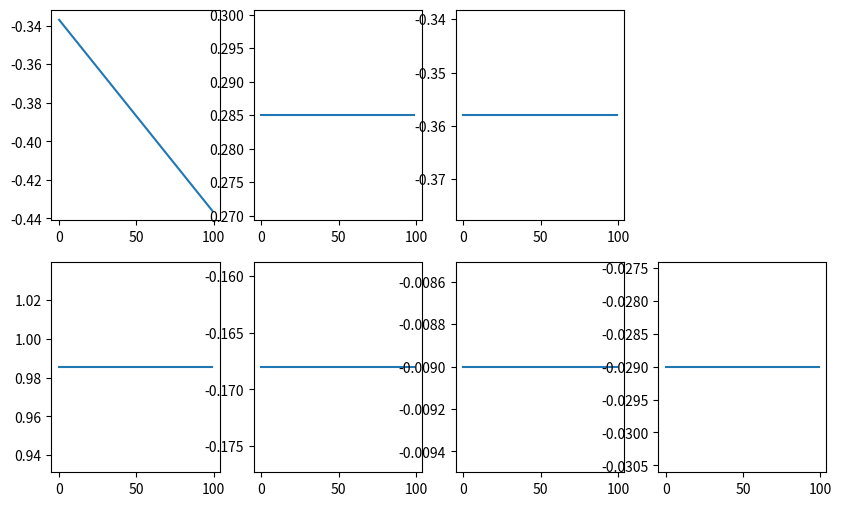

Write the Python code that produced this figure.
import matplotlib.pyplot as plt
import numpy as np

from scipy.spatial.transform import Rotation, Slerp

def linear_traj_w_gauss_noise(start: np.ndarray, end: np.ndarray, n_points: int = 100, mean: float = 0.05, var: float = 0.05):
    """
    Generate a linear trajectory with Gaussian noise between two poses.

    Parameters:
    - start: Starting pose as a numpy array [position, quaternion].
    - end: Ending pose as a numpy array [position, quaternion].
    - n_points: Number of points in the trajectory, including start and end (default is 100).
    - mean: Mean of the Gaussian noise (default is 0.05).
    - var: Variance of the Gaussian noise (default is 0.05).

    Returns:
    - traj: List of poses along the trajectory, each pose represented as [position, quaternion].
    """

    # Extract position and quaternion from start and end poses
    start_pos, start_quat = start[:3], start[3:]
    end_pos, end_quat = end[:3], end[3:]

    # Generate linear trajectory between start and end
    positions = [start_pos + i/n_points * (end_pos - start_pos) for i in range(n_points)]
    start_rot = Rotation.from_quat(start_quat)
    end_rot = Rotation.from_quat(end_quat)
    key_rots = Rotation.concatenate([start_rot, end_rot])
    key_times = [0,1]
    slerp = Slerp(key_times, key_rots)
    rotations = slerp(np.arange(n_points)/n_points)

    # Add Gaussian noise to positions and orientations
    noise_positions = np.random.normal(loc=0, scale=var, size=(n_points, 3)) + mean
    noise_orientations = np.random.normal(loc=0, scale=var, size=(n_points, 4)) + mean

    # Apply noise to positions and orientations
    positions += noise_positions
    rotations = Rotation.as_quat(rotations)
    rotations += noise_orientations

    # Combine positions and orientations to form the trajectory
    traj = np.column_stack((positions, rotations))

    return traj

def linear_traj(start: np.ndarray, end: np.ndarray, n_points: int = 100):
    """
    Generate a linear trajectory between two poses.

    Parameters:
    - start: Starting pose as a numpy array [position, quaternion].
    - end: Ending pose as a numpy array [position, quaternion].
    - n_points: Number of points in the trajectory, including start and end (default is 100).

    Returns:
    - traj: List of poses along the trajectory, each pose represented as [position, quaternion].
    """

    # Extract position and quaternion from start and end poses
    start_pos, start_quat = start[:3], start[3:]
    end_pos, end_quat = end[:3], end[3:]

    # Generate linear trajectory between start and end
    positions = [start_pos + i/n_points * (end_pos - start_pos) for i in range(n_points)]
    start_rot = Rotation.from_quat(start_quat)
    end_rot = Rotation.from_quat(end_quat)
    key_rots = Rotation.concatenate([start_rot, end_rot])
    key_times = [0,1]
    slerp = Slerp(key_times, key_rots)
    rotations = slerp(np.arange(n_points)/n_points)
    rotations = Rotation.as_quat(rotations)

    # Combine positions and orientations to form the trajectory
    traj = np.column_stack((positions, rotations))

    return traj

if __name__=='__main__':
    quat = np.array([0.985, -0.168, -0.009, -0.029])
    quat = quat / np.linalg.norm(quat)
    start_pose = np.array([-0.337, 0.285, -0.358,quat[0],quat[1],quat[2],quat[3]])
    end_pose = np.array([-0.437, 0.285, -0.358,quat[0],quat[1],quat[2],quat[3]])
    trajectory = linear_traj(start_pose, end_pose, n_points=100)
    fig, ax = plt.subplots(2,4,figsize=(10,6))
    ax[0,0].plot(trajectory[:,0])
    ax[0,1].plot(trajectory[:,1])
    ax[0,2].plot(trajectory[:,2])
    ax[0,3].axis('off')
    ax[1,0].plot(trajectory[:,3])
    ax[1,1].plot(trajectory[:,4])
    ax[1,2].plot(trajectory[:,5])
    ax[1,3].plot(trajectory[:,6])
    plt.show()